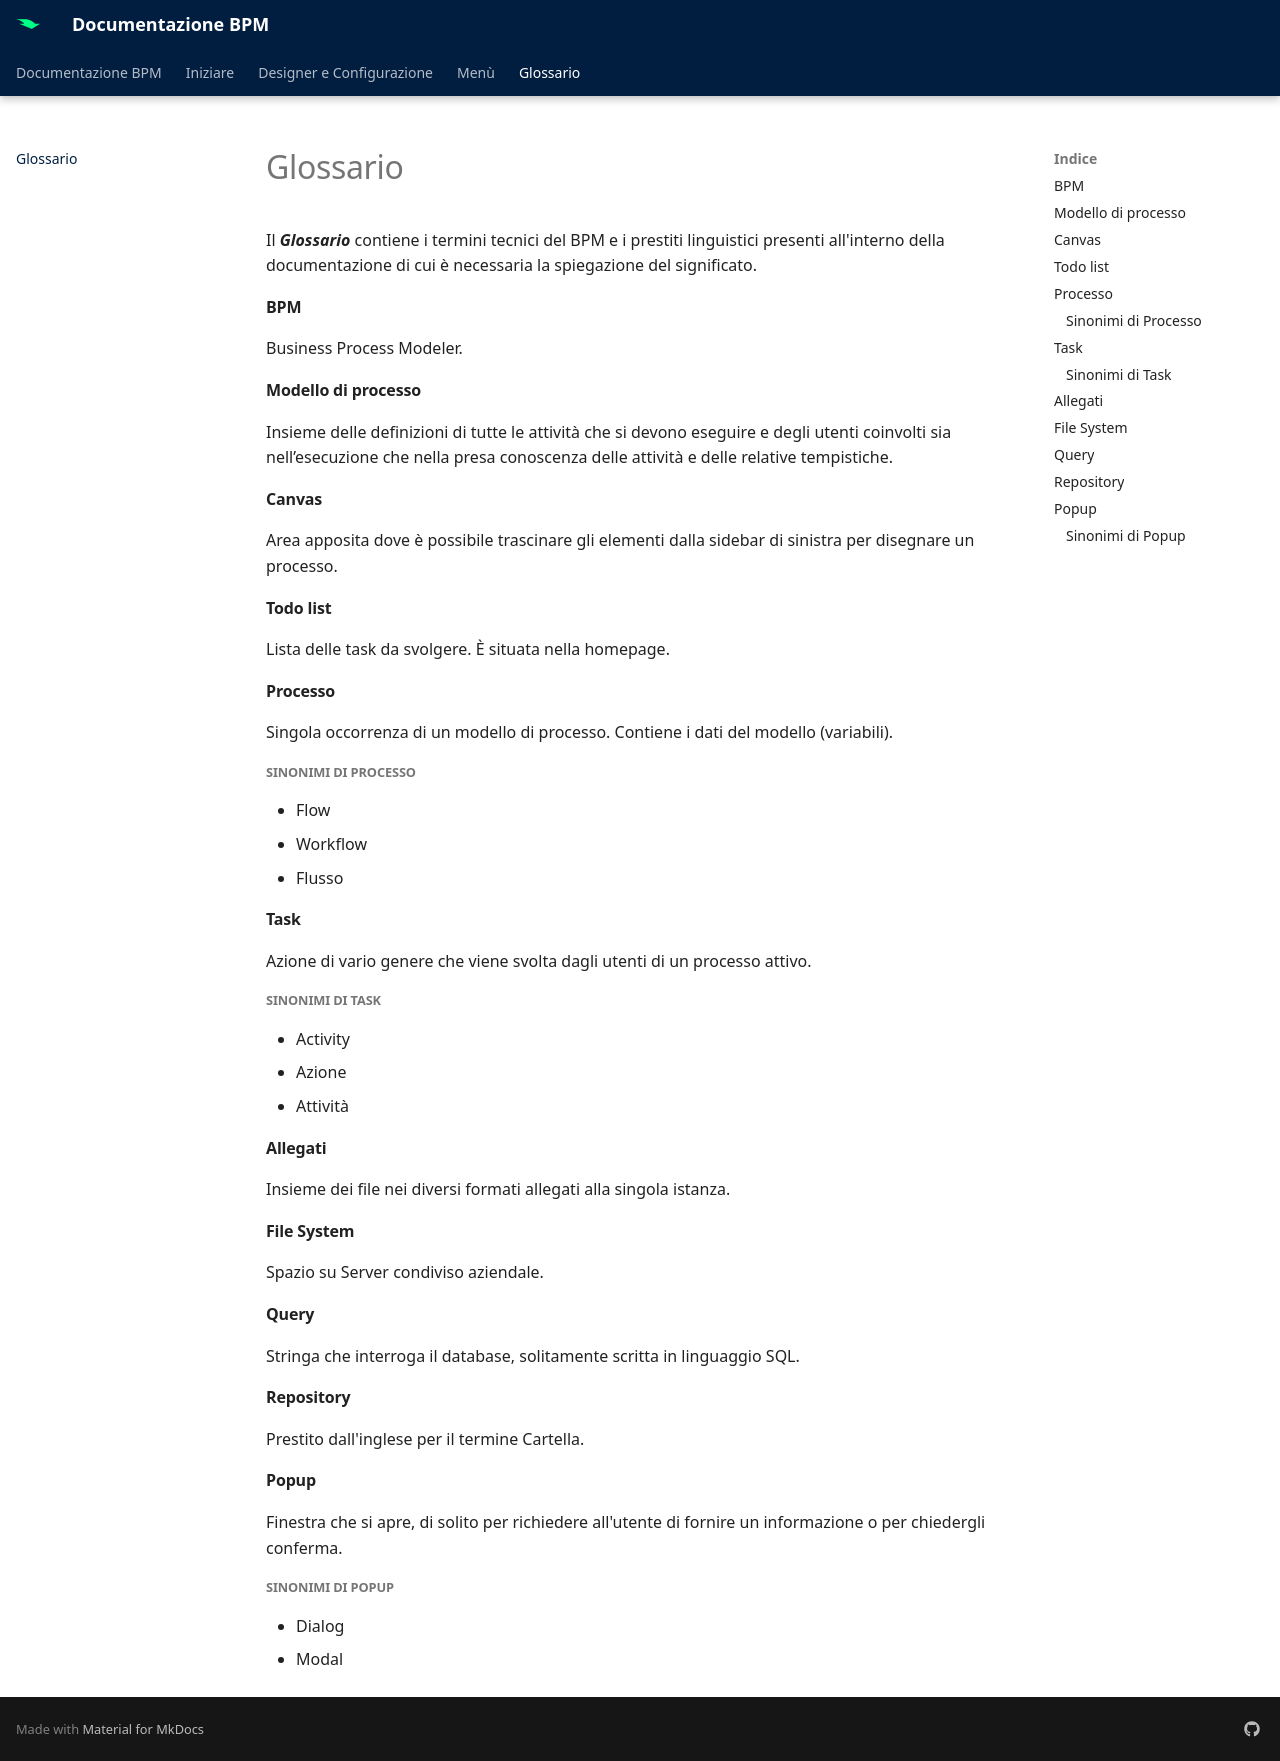

repository: centrosoftware-dev/bpm-docs · page: glossario/index.html · generator: mkdocs

# Glossario

Il **_Glossario_** contiene i termini tecnici del BPM e i prestiti linguistici presenti all'interno della documentazione di cui è necessaria la spiegazione del significato.

#### BPM

Business Process Modeler.

#### Modello di processo

Insieme delle definizioni di tutte le attività che si devono eseguire e degli utenti coinvolti sia nell’esecuzione che nella presa conoscenza delle attività e delle relative tempistiche.

#### Canvas

Area apposita dove è possibile trascinare gli elementi dalla sidebar di sinistra per disegnare un processo.

#### Todo list

Lista delle task da svolgere. È situata nella homepage.

#### Processo

Singola occorrenza di un modello di processo. Contiene i dati del modello (variabili).

##### Sinonimi di Processo

* Flow
* Workflow
* Flusso

#### Task

Azione di vario genere che viene svolta dagli utenti di un processo attivo.

##### Sinonimi di Task

* Activity
* Azione
* Attività

#### Allegati

Insieme dei file nei diversi formati allegati alla singola istanza.

#### File System

Spazio su Server condiviso aziendale.

#### Query

Stringa che interroga il database, solitamente scritta in linguaggio SQL.

#### Repository

Prestito dall'inglese per il termine Cartella.

#### Popup

Finestra che si apre, di solito per richiedere all'utente di fornire un informazione o per chiedergli conferma.

##### Sinonimi di Popup

* Dialog
* Modal
